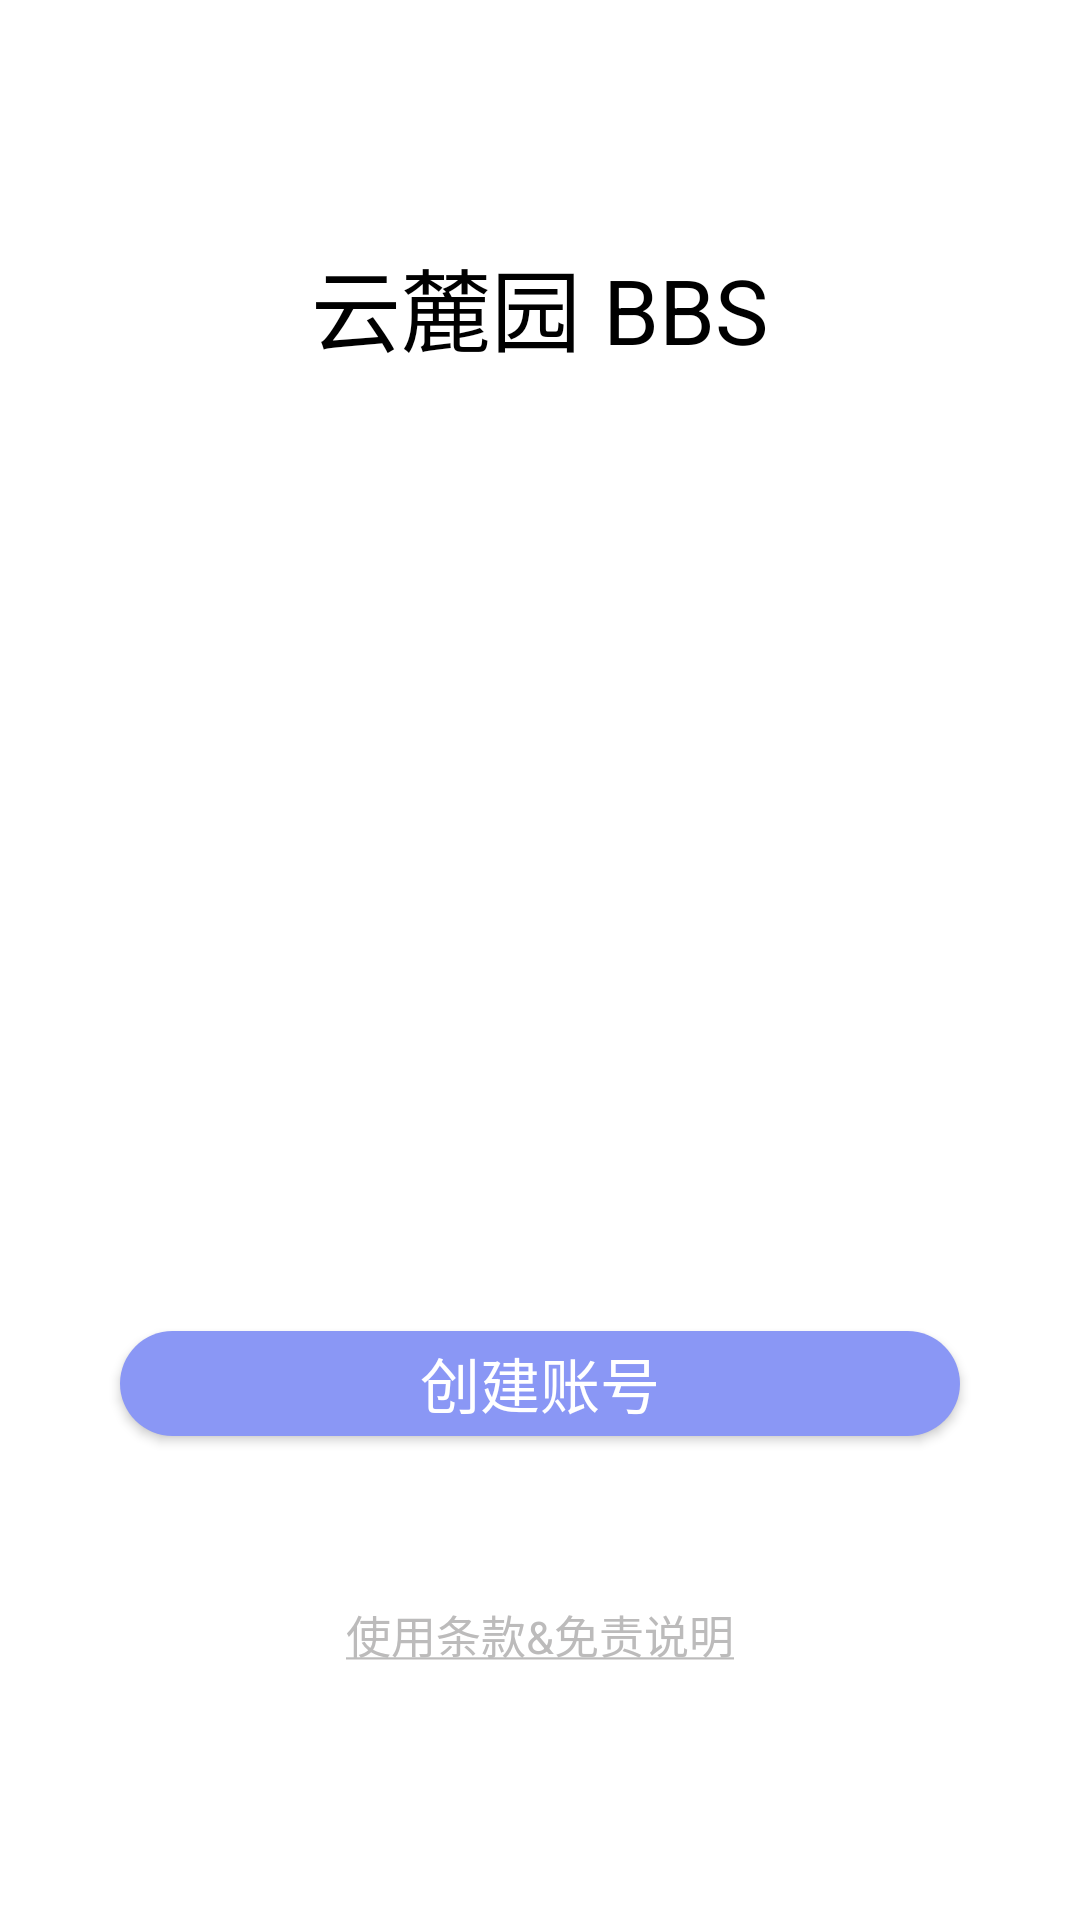

The Android layout XML behind this screen, and the referenced resources:
<!-- AndroidManifest.xml: application theme AppTheme.NoActionBar -->
<!-- res/layout/activity_guide.xml -->
<?xml version="1.0" encoding="utf-8"?>
<LinearLayout xmlns:android="http://schemas.android.com/apk/res/android"
    android:layout_width="match_parent"
    android:layout_height="match_parent"
    xmlns:app="http://schemas.android.com/apk/res-auto"
    xmlns:design="http://schemas.android.com/tools"
    android:orientation="vertical"
    android:background="#FFF"
    android:weightSum="1">

    <TextView
        android:layout_width="wrap_content"
        android:layout_height="wrap_content"
        android:layout_gravity="center"
        android:layout_marginTop="80dp"
        android:text="云麓园 BBS"
        android:textAllCaps="false"
        android:textAppearance="@style/TextAppearance.AppCompat"
        android:textColor="@color/black"
        android:textSize="30sp"
        android:textStyle="normal" />

    <ImageView
        android:layout_width="250dp"
        android:layout_height="250dp"
        android:layout_marginTop="30dp"
        android:layout_gravity="center"
        android:src="@drawable/raw_blue"
        android:scaleType="fitXY"/>

    <Button
        android:id="@+id/register"
        android:layout_width="match_parent"
        android:layout_height="35dp"
        android:layout_marginLeft="40dp"
        android:layout_marginRight="40dp"
        android:layout_marginTop="40dp"
        android:background="@drawable/selector_registerbutton"
        android:onClick="register"
        android:text="创建账号"
        android:textColor="@color/white"
        android:textSize="20sp" />


    <Button
        android:id="@+id/login"
        android:layout_width="match_parent"
        android:layout_height="35dp"
        android:layout_marginLeft="40dp"
        android:layout_marginRight="40dp"
        android:layout_marginTop="10dp"
        android:background="@drawable/selector_loginbutton"
        android:text="登        录"
        android:textColor="@color/white"
        android:textSize="20sp"
        android:onClick="login"/>

    <TextView
        android:id="@+id/policy"
        android:layout_width="match_parent"
        android:layout_height="wrap_content"
        android:layout_marginTop="10dp"
        android:autoLink="all"
        android:gravity="center"
        android:text="@string/policy"
        android:textColor="@color/use_policy"
        android:textSize="15sp" />


</LinearLayout>
<!-- resources referenced by this layout -->
<resources>
  <color name="black">#000000</color>
  <color name="use_policy">#BCBBBB</color>
  <color name="white">#ffffff</color>
  <!-- drawable selector_loginbutton (drawable) -->
  <?xml version="1.0" encoding="utf-8"?>
  <selector xmlns:android="http://schemas.android.com/apk/res/android">
      <item android:drawable="@drawable/shape_loginbutton_pressed" android:state_pressed="true"/>
      <item android:drawable="@drawable/shape_loginbutton" android:state_pressed="false"/>
  </selector>
  <!-- drawable selector_registerbutton (drawable) -->
  <?xml version="1.0" encoding="utf-8"?>
  <selector xmlns:android="http://schemas.android.com/apk/res/android">
      <item android:drawable="@drawable/shape_registerbutton_pressed" android:state_pressed="true"/>
      <item android:drawable="@drawable/shape_registerbutton" android:state_pressed="false"/>
  </selector>
  <string name="policy"><u>使用条款&amp;免责说明</u></string>
  <style name="AppTheme.NoActionBar">
          <item name="windowActionBar">false</item>
          <item name="windowNoTitle">true</item>
      </style>
  <!-- drawable shape_loginbutton (drawable) -->
  <?xml version="1.0" encoding="utf-8"?>
  <shape xmlns:android="http://schemas.android.com/apk/res/android"
  android:shape="rectangle">
  
  <solid android:color="@color/create_layout"></solid>
  <corners android:radius="20dp"></corners>
  </shape>
  <!-- drawable shape_registerbutton_pressed (drawable) -->
  <?xml version="1.0" encoding="utf-8"?>
  <shape xmlns:android="http://schemas.android.com/apk/res/android"
      android:shape="rectangle">
  
      <solid android:color="#FFA4A4A4"></solid>
      <corners android:radius="20dp"></corners>
  </shape>
  <!-- drawable shape_registerbutton (drawable) -->
  <?xml version="1.0" encoding="utf-8"?>
  <shape xmlns:android="http://schemas.android.com/apk/res/android"
      android:shape="rectangle">
  
      <solid android:color="#8A97F5"></solid>
      <corners android:radius="20dp"></corners>
  </shape>
  <color name="create_layout">#8A97F5</color>
</resources>
